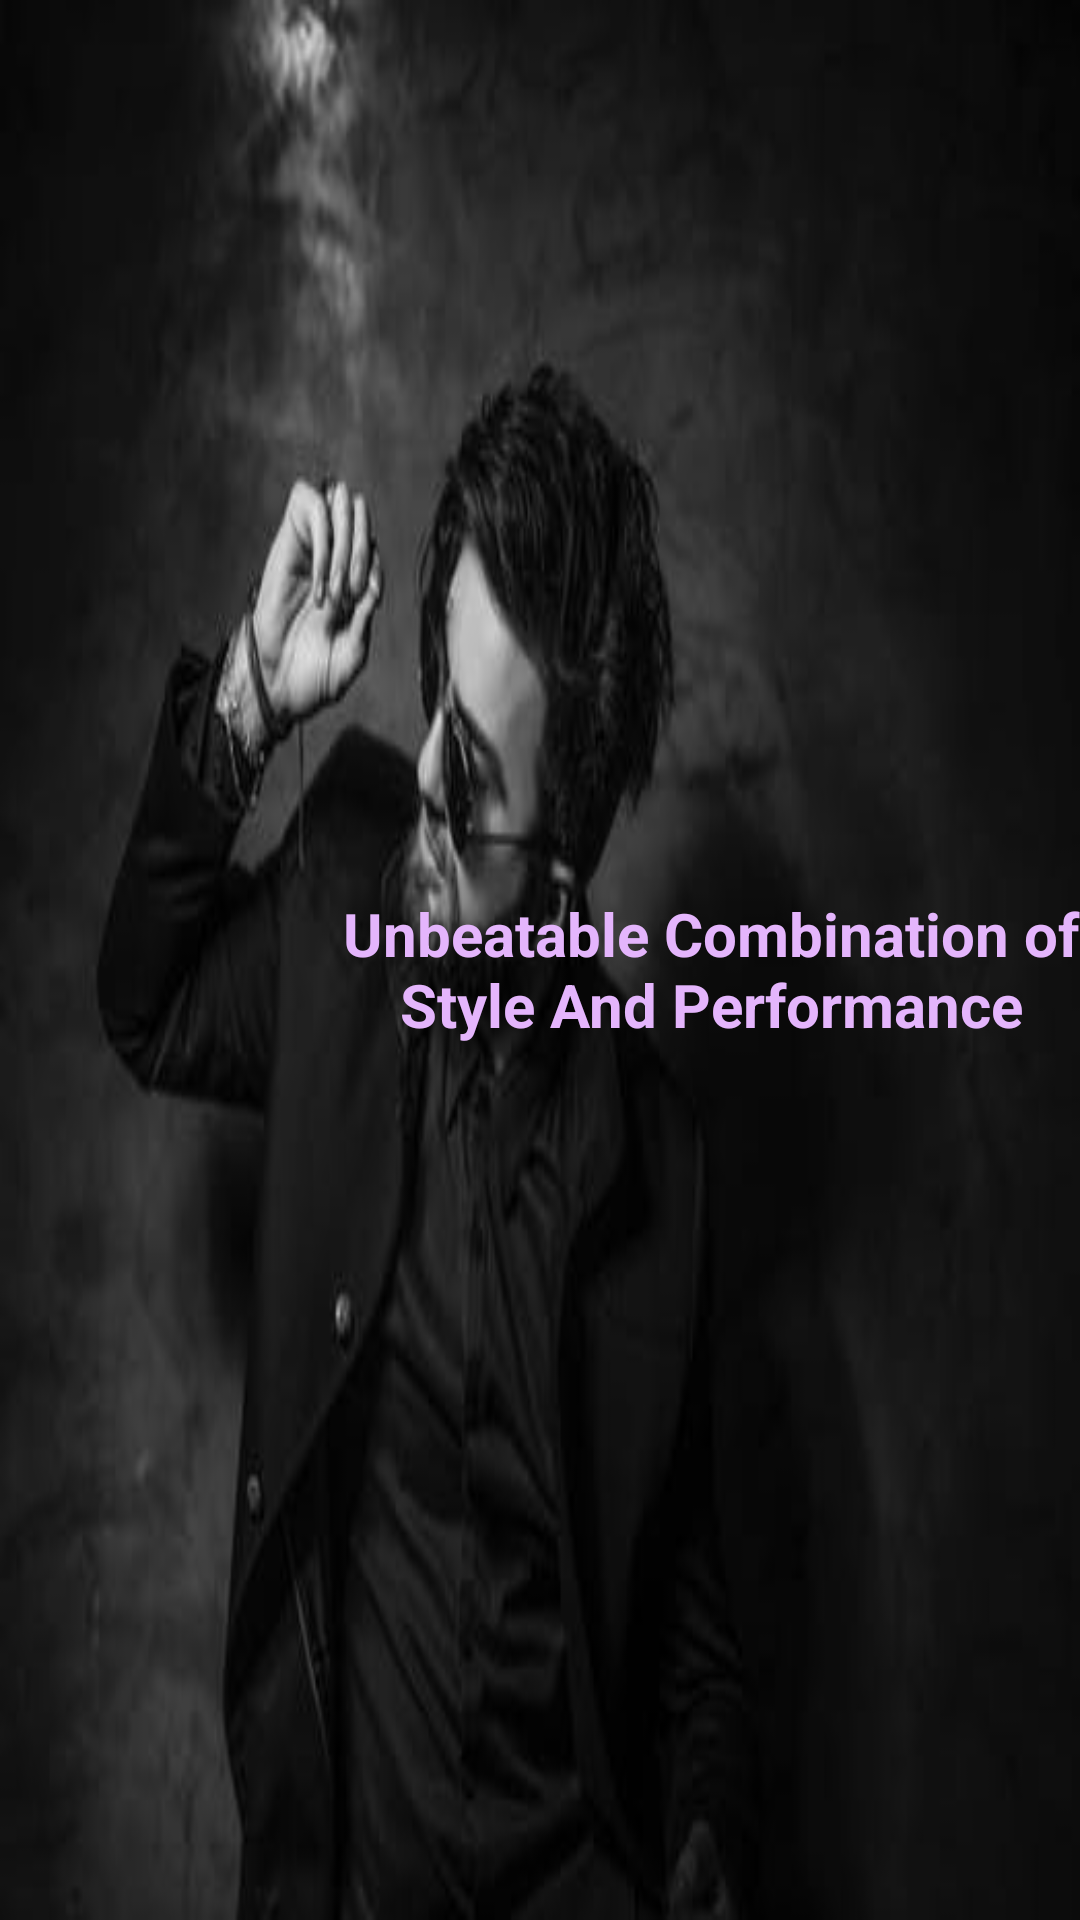

Produce the Android XML layout that renders to this screen, including the resource entries it uses.
<!-- AndroidManifest.xml: application theme AppTheme -->
<!-- res/layout/screen3.xml -->
<?xml version="1.0" encoding="utf-8"?>
<RelativeLayout xmlns:android="http://schemas.android.com/apk/res/android"
android:layout_width="match_parent"
android:layout_height="match_parent"

>

    <LinearLayout
        android:layout_width="match_parent"
        android:layout_height="match_parent">
        <ImageView
            android:layout_width="match_parent"
            android:layout_height="match_parent"

            android:textAlignment="center"

            android:background="@drawable/main7"/>
    </LinearLayout>
<TextView
    android:layout_width="match_parent"
    android:layout_height="match_parent"
    android:textColor="#e4b5fc"
    android:textSize="20sp"
    android:textStyle="bold"

    android:text="Unbeatable Combination of Style And Performance"

    android:gravity="center_vertical"
    android:textAlignment="center"


    android:layout_alignParentTop="true"
    android:layout_alignParentLeft="true"
    android:layout_alignParentStart="true"
    android:layout_marginLeft="114dp"
    android:layout_marginStart="114dp"
    android:layout_marginTop="6dp" />
</RelativeLayout>
<!-- resources referenced by this layout -->
<resources>
  <!-- drawable main7: jpeg bitmap (drawable-v21, 12962 bytes) -->
  <style name="AppTheme" parent="Theme.AppCompat.Light.DarkActionBar">
          
          <item name="colorPrimary">@color/colorPrimary</item>
          <item name="colorPrimaryDark">@color/colorPrimaryDark</item>
          <item name="colorAccent">@color/colorAccent</item>
      </style>
  <color name="colorPrimary">#2874f0</color>
  <color name="colorPrimaryDark">#2871e9</color>
  <color name="colorAccent">#FFffff</color>
</resources>
